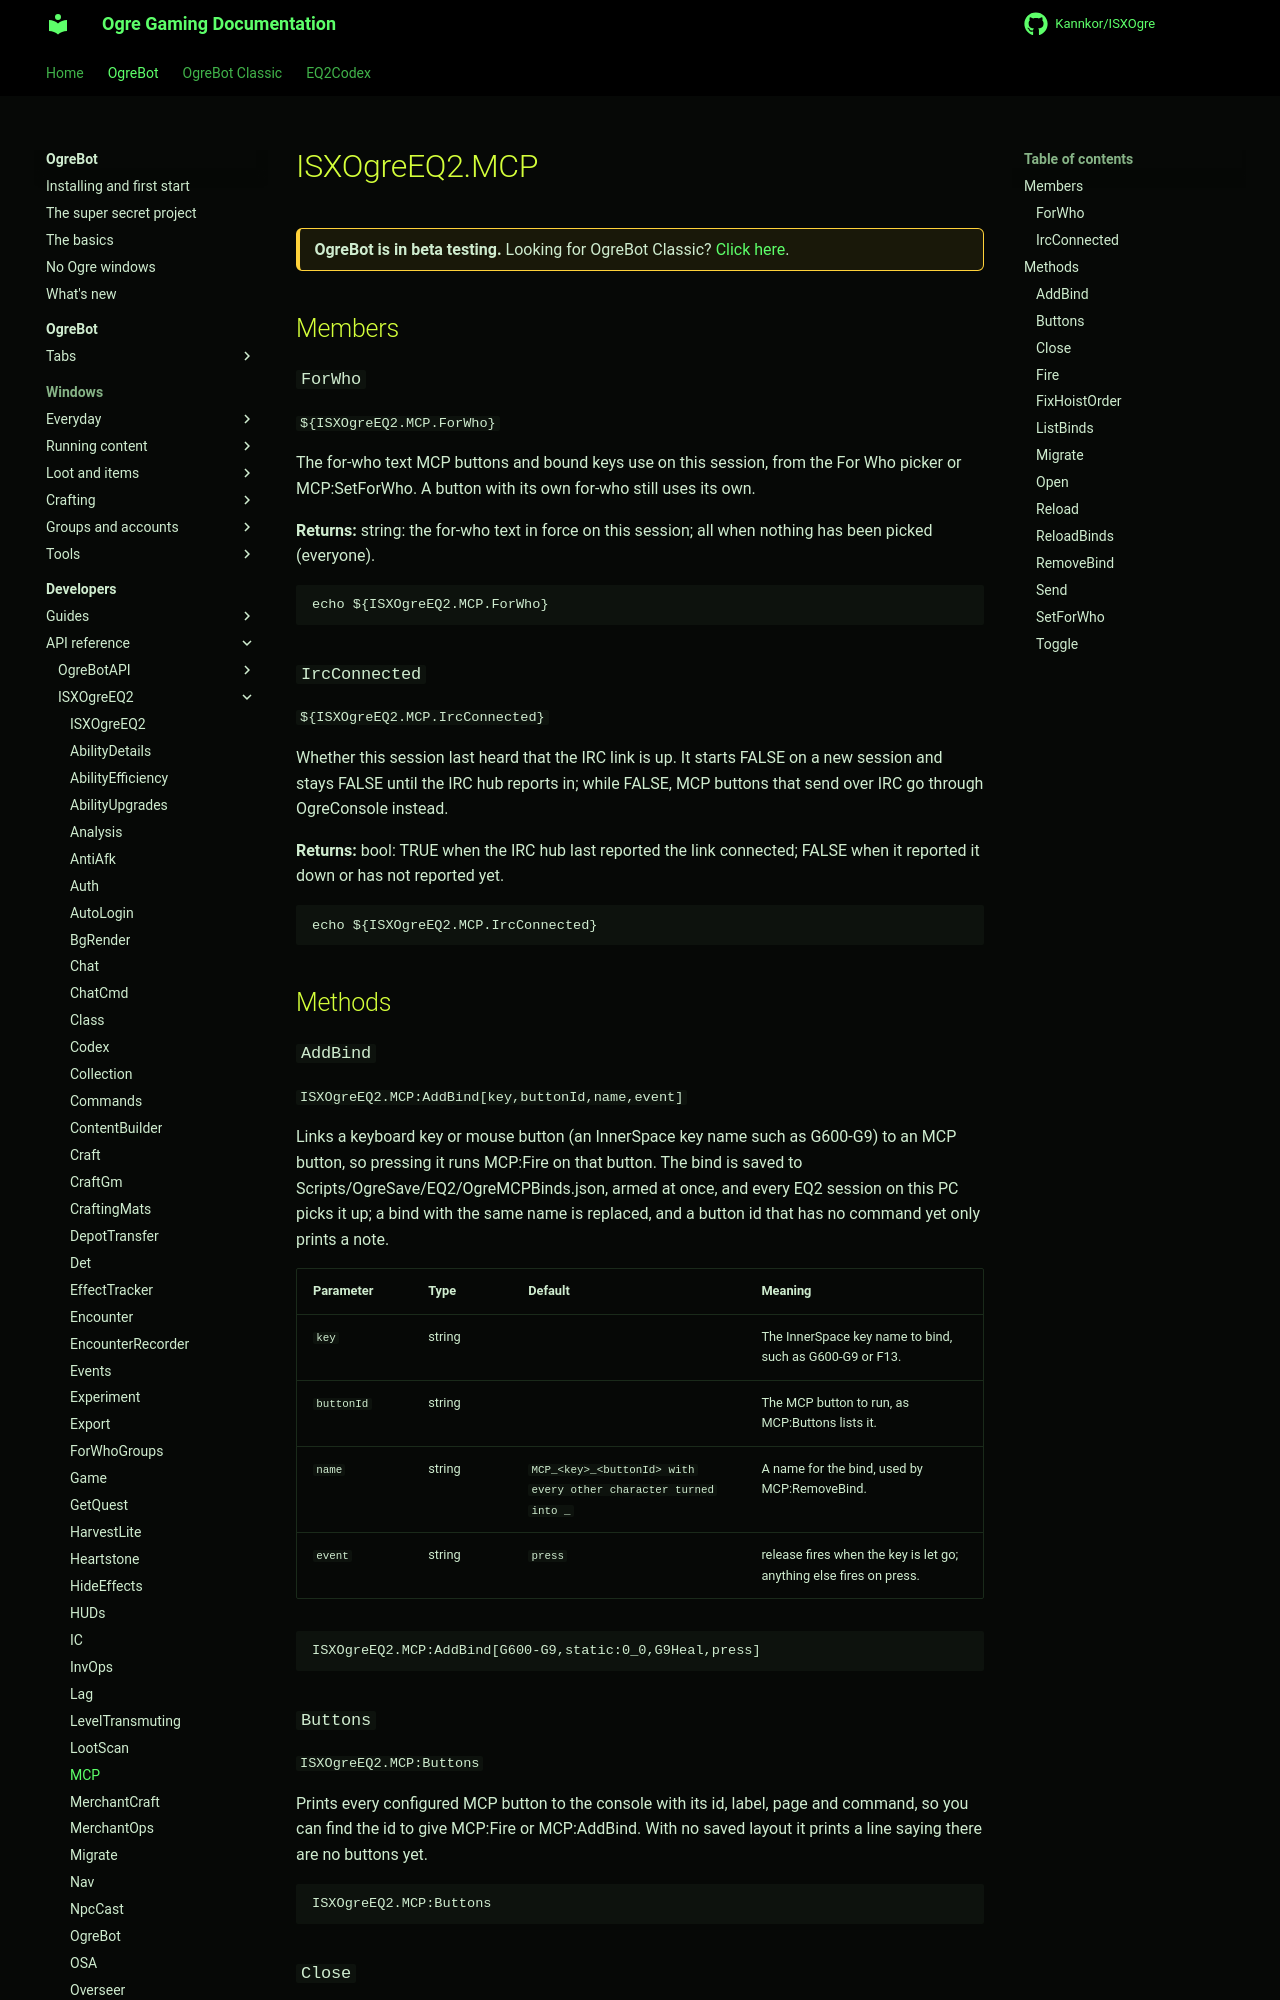

repository: Kannkor/ISXOgre · page: EQ2/bot/developer/api/isxogreeq2/MCP/index.html · generator: mkdocs

# ISXOgreEQ2.MCP

<div class="ogre-beta" markdown>
**OgreBot is in beta testing.** Looking for OgreBot Classic? [Click here](../../../../index.md).
</div>

## Members

### `ForWho`

`${ISXOgreEQ2.MCP.ForWho}`

The for-who text MCP buttons and bound keys use on this session, from the For Who picker or MCP:SetForWho. A button with its own for-who still uses its own.

**Returns:** string: the for-who text in force on this session; all when nothing has been picked (everyone).

```text
echo ${ISXOgreEQ2.MCP.ForWho}
```

### `IrcConnected`

`${ISXOgreEQ2.MCP.IrcConnected}`

Whether this session last heard that the IRC link is up. It starts FALSE on a new session and stays FALSE until the IRC hub reports in; while FALSE, MCP buttons that send over IRC go through OgreConsole instead.

**Returns:** bool: TRUE when the IRC hub last reported the link connected; FALSE when it reported it down or has not reported yet.

```text
echo ${ISXOgreEQ2.MCP.IrcConnected}
```

## Methods

### `AddBind`

`ISXOgreEQ2.MCP:AddBind[key,buttonId,name,event]`

Links a keyboard key or mouse button (an InnerSpace key name such as G600-G9) to an MCP button, so pressing it runs MCP:Fire on that button. The bind is saved to Scripts/OgreSave/EQ2/OgreMCPBinds.json, armed at once, and every EQ2 session on this PC picks it up; a bind with the same name is replaced, and a button id that has no command yet only prints a note.

| Parameter | Type | Default | Meaning |
|---|---|---|---|
| `key` | string |  | The InnerSpace key name to bind, such as G600-G9 or F13. |
| `buttonId` | string |  | The MCP button to run, as MCP:Buttons lists it. |
| `name` | string | `MCP_<key>_<buttonId> with every other character turned into _` | A name for the bind, used by MCP:RemoveBind. |
| `event` | string | `press` | release fires when the key is let go; anything else fires on press. |

```text
ISXOgreEQ2.MCP:AddBind[G600-G9,static:0_0,G9Heal,press]
```

### `Buttons`

`ISXOgreEQ2.MCP:Buttons`

Prints every configured MCP button to the console with its id, label, page and command, so you can find the id to give MCP:Fire or MCP:AddBind. With no saved layout it prints a line saying there are no buttons yet.

```text
ISXOgreEQ2.MCP:Buttons
```

### `Close`

`ISXOgreEQ2.MCP:Close`

Closes the Master Control Panel together with its For Who, Build command and Assign keys windows. It also cancels a key test that is still waiting for a press.

```text
ISXOgreEQ2.MCP:Close
```
